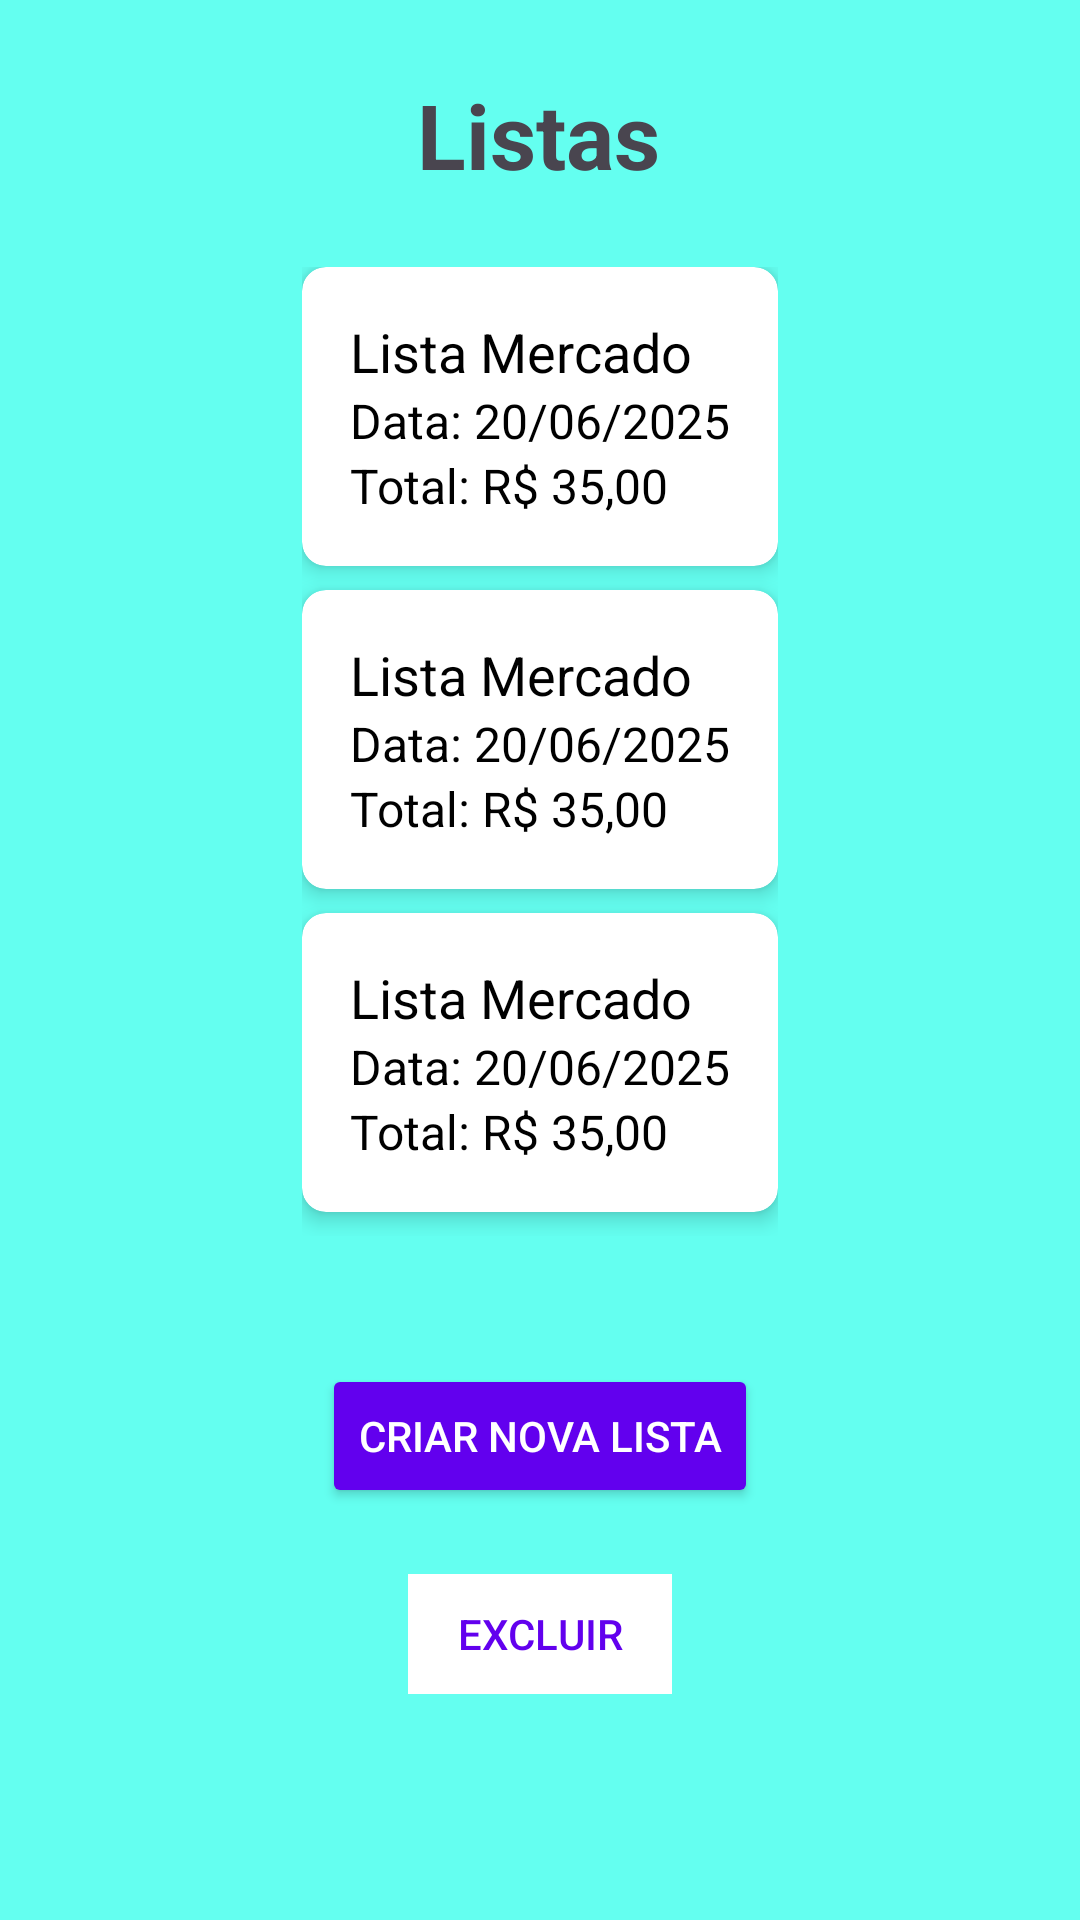

Layout XML and referenced resources for this Android screen:
<!-- AndroidManifest.xml: application theme Theme.ListaDeComprasSQLite -->
<!-- res/layout/lista_fragmento.xml -->
<?xml version="1.0" encoding="utf-8"?>

<androidx.constraintlayout.widget.ConstraintLayout xmlns:android="http://schemas.android.com/apk/res/android"
    xmlns:app="http://schemas.android.com/apk/res-auto"
    xmlns:tools="http://schemas.android.com/tools"
    android:layout_width="match_parent"
    android:layout_height="match_parent"
    android:background="@color/teal_200">


    <TextView
        android:id="@+id/tvTitle"
        android:layout_width="wrap_content"
        android:layout_height="wrap_content"
        android:text="Listas"
        android:textSize="30dp"
        android:textStyle="bold"
        app:layout_constraintBottom_toBottomOf="parent"
        app:layout_constraintEnd_toEndOf="parent"
        app:layout_constraintHorizontal_bias="0.498"
        app:layout_constraintStart_toStartOf="parent"
        app:layout_constraintTop_toTopOf="parent"
        app:layout_constraintVertical_bias="0.041" />

    <ScrollView
        android:id="@+id/scrollView3"
        android:layout_width="wrap_content"
        android:layout_height="wrap_content"
        android:layout_marginTop="8dp"
        app:layout_constraintEnd_toEndOf="parent"
        app:layout_constraintStart_toStartOf="parent"
        app:layout_constraintTop_toBottomOf="@+id/tvTitle">

        <LinearLayout
            android:layout_width="match_parent"
            android:layout_height="wrap_content"
            android:orientation="vertical"
            android:padding="16dp">

            
            <androidx.cardview.widget.CardView
                android:layout_width="match_parent"
                android:layout_height="wrap_content"
                android:layout_marginBottom="8dp"
                app:cardCornerRadius="8dp"
                app:cardElevation="4dp">

                <LinearLayout
                    android:layout_width="match_parent"
                    android:layout_height="wrap_content"
                    android:orientation="vertical"
                    android:padding="16dp">

                    <TextView
                        android:id="@+id/tvListName1"
                        android:layout_width="wrap_content"
                        android:layout_height="wrap_content"
                        android:text="Lista Mercado"
                        android:textColor="@android:color/black"
                        android:textSize="18sp" />

                    <TextView
                        android:id="@+id/tvListDate1"
                        android:layout_width="wrap_content"
                        android:layout_height="wrap_content"
                        android:text="Data: 20/06/2025"
                        android:textColor="@android:color/black"
                        android:textSize="16sp" />

                    <TextView
                        android:id="@+id/tvTotalPrice1"
                        android:layout_width="wrap_content"
                        android:layout_height="wrap_content"
                        android:text="Total: R$ 35,00"
                        android:textColor="@android:color/black"
                        android:textSize="16sp" />

                </LinearLayout>
            </androidx.cardview.widget.CardView>

            <androidx.cardview.widget.CardView
                android:layout_width="match_parent"
                android:layout_height="wrap_content"
                android:layout_marginBottom="8dp"
                app:cardCornerRadius="8dp"
                app:cardElevation="4dp">

                <LinearLayout
                    android:layout_width="match_parent"
                    android:layout_height="wrap_content"
                    android:orientation="vertical"
                    android:padding="16dp">

                    <TextView
                        android:id="@+id/tvListName2"
                        android:layout_width="wrap_content"
                        android:layout_height="wrap_content"
                        android:text="Lista Mercado"
                        android:textColor="@android:color/black"
                        android:textSize="18sp" />

                    <TextView
                        android:id="@+id/tvListDate2"
                        android:layout_width="wrap_content"
                        android:layout_height="wrap_content"
                        android:text="Data: 20/06/2025"
                        android:textColor="@android:color/black"
                        android:textSize="16sp" />

                    <TextView
                        android:id="@+id/tvTotalPrice2"
                        android:layout_width="wrap_content"
                        android:layout_height="wrap_content"
                        android:text="Total: R$ 35,00"
                        android:textColor="@android:color/black"
                        android:textSize="16sp" />

                </LinearLayout>
            </androidx.cardview.widget.CardView>

            <androidx.cardview.widget.CardView
                android:layout_width="match_parent"
                android:layout_height="wrap_content"
                android:layout_marginBottom="8dp"
                app:cardCornerRadius="8dp"
                app:cardElevation="4dp">

                <LinearLayout
                    android:layout_width="match_parent"
                    android:layout_height="wrap_content"
                    android:orientation="vertical"
                    android:padding="16dp">

                    <TextView
                        android:id="@+id/tvListName3"
                        android:layout_width="wrap_content"
                        android:layout_height="wrap_content"
                        android:text="Lista Mercado"
                        android:textColor="@android:color/black"
                        android:textSize="18sp" />

                    <TextView
                        android:id="@+id/tvListDate3"
                        android:layout_width="wrap_content"
                        android:layout_height="wrap_content"
                        android:text="Data: 20/06/2025"
                        android:textColor="@android:color/black"
                        android:textSize="16sp" />

                    <TextView
                        android:id="@+id/tvTotalPrice3"
                        android:layout_width="wrap_content"
                        android:layout_height="wrap_content"
                        android:text="Total: R$ 35,00"
                        android:textColor="@android:color/black"
                        android:textSize="16sp" />

                </LinearLayout>
            </androidx.cardview.widget.CardView>

        </LinearLayout>
    </ScrollView>

    <androidx.appcompat.widget.AppCompatButton
        android:id="@+id/btnCreateNewList"
        android:layout_width="wrap_content"
        android:layout_height="wrap_content"
        style="@style/ButtonPrimary"
        android:text="Criar Nova Lista"
        app:layout_constraintBottom_toBottomOf="parent"
        app:layout_constraintEnd_toEndOf="parent"
        app:layout_constraintStart_toStartOf="parent"
        app:layout_constraintTop_toBottomOf="@+id/scrollView3"
        app:layout_constraintVertical_bias="0.162" />

    <androidx.appcompat.widget.AppCompatButton
        android:id="@+id/btnDeleteList"
        style="@style/ButtonSecondary"
        android:layout_width="88dp"
        android:layout_height="40dp"
        android:background="@color/white"
        android:text="Excluir"
        app:layout_constraintBottom_toBottomOf="parent"
        app:layout_constraintEnd_toEndOf="parent"
        app:layout_constraintStart_toStartOf="parent"
        app:layout_constraintTop_toBottomOf="@+id/btnCreateNewList"
        app:layout_constraintVertical_bias="0.226" />


</androidx.constraintlayout.widget.ConstraintLayout>
<!-- resources referenced by this layout -->
<resources>
  <color name="teal_200">#64FFF0</color>
  <color name="white">#FFFFFF</color>
  <style name="ButtonPrimary" parent="Widget.AppCompat.Button.Colored">
          <item name="android:backgroundTint">@color/purple_500</item>
          <item name="android:textColor">@android:color/white</item>
      </style>
  <style name="ButtonSecondary" parent="Widget.AppCompat.Button.Borderless.Colored">
          <item name="android:backgroundTint">@android:color/white</item>
          <item name="android:textColor">@color/purple_500</item>
      </style>
  <style name="Theme.ListaDeComprasSQLite" parent="Base.Theme.ListaDeComprasSQLite" />
  <color name="purple_500">#6200EE</color>
  <style name="Base.Theme.ListaDeComprasSQLite" parent="Theme.Material3.DayNight.NoActionBar">
          
          
      </style>
</resources>
